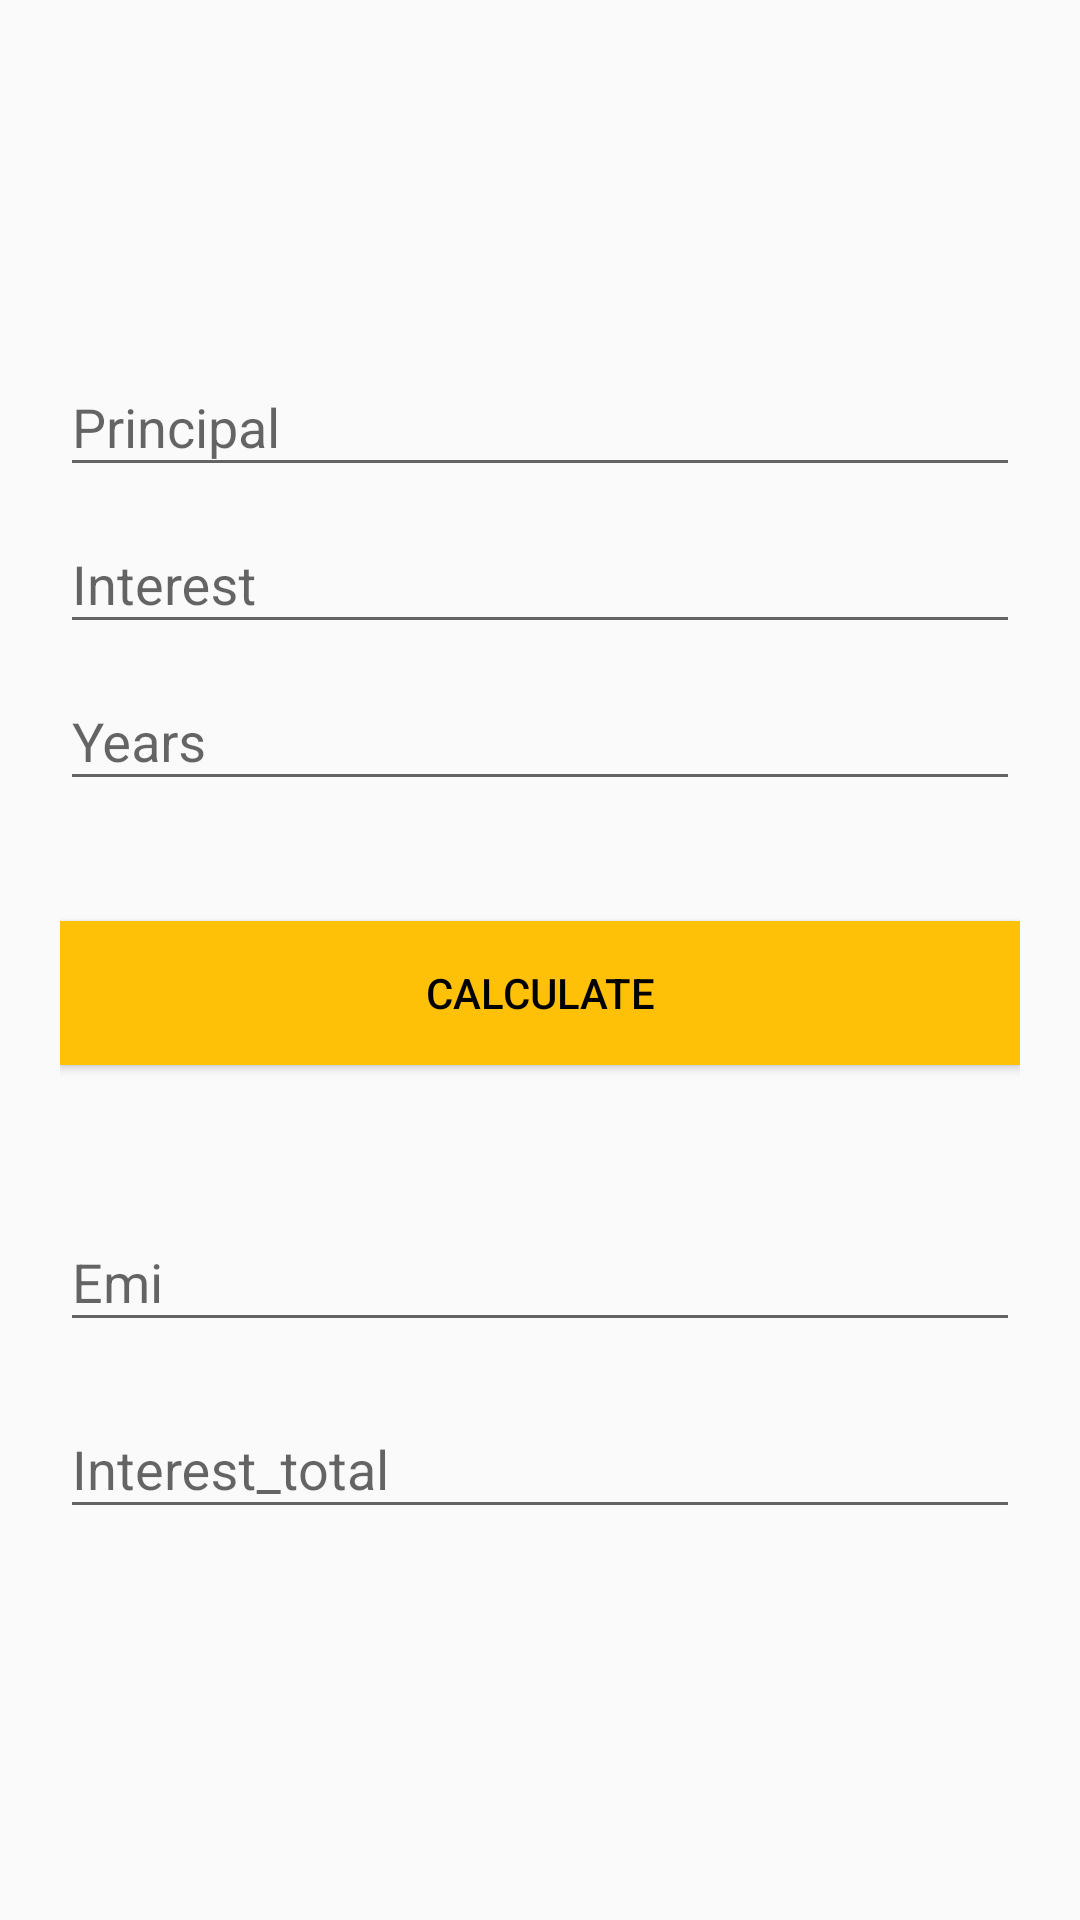

Produce the Android XML layout that renders to this screen, including the resource entries it uses.
<!-- AndroidManifest.xml: application theme Theme.MyApplication -->
<!-- res/layout/activity_emi.xml -->
<androidx.coordinatorlayout.widget.CoordinatorLayout
    xmlns:android="http://schemas.android.com/apk/res/android"
    android:layout_width="match_parent"
    xmlns:tools="http://schemas.android.com/tools"
    tools:context=".inc_emi"
    xmlns:app="http://schemas.android.com/apk/res-auto"
    android:layout_height="match_parent">

    <androidx.core.widget.NestedScrollView
        android:layout_height="match_parent"
        android:layout_width="match_parent">

        <LinearLayout
            android:layout_width="match_parent"
            android:layout_height="match_parent"
            android:layout_marginTop="100dp"
            android:orientation="vertical"
            android:paddingLeft="20dp"
            android:paddingTop="10dp"
            android:paddingRight="20dp">

            <com.google.android.material.textfield.TextInputLayout
                android:id="@+id/input_layout_principal"
                android:layout_width="match_parent"
                android:layout_height="wrap_content">

                <EditText
                    android:id="@+id/principal"
                    android:layout_width="match_parent"
                    android:layout_height="wrap_content"
                    android:digits="0123456789."
                    android:hint="Principal"
                    android:inputType="number"
                    android:singleLine="true"
                    tools:ignore="Autofill" />

            </com.google.android.material.textfield.TextInputLayout>


            <com.google.android.material.textfield.TextInputLayout
                android:id="@+id/input_layout_interest"
                android:layout_width="match_parent"
                android:layout_height="wrap_content">

                <EditText
                    android:id="@+id/interest"
                    android:layout_width="match_parent"
                    android:layout_height="wrap_content"
                    android:digits="0123456789."
                    android:hint="Interest"
                    android:inputType="number"
                    android:singleLine="true"
                    tools:ignore="Autofill" />

            </com.google.android.material.textfield.TextInputLayout>

            <com.google.android.material.textfield.TextInputLayout

                android:id="@+id/input_layout_tenure"
                android:layout_width="match_parent"
                android:layout_height="wrap_content">

                <EditText
                    android:id="@+id/years"
                    android:layout_width="match_parent"
                    android:layout_height="wrap_content"
                    android:digits="0123456789."
                    android:hint="Years"
                    android:inputType="number"
                    tools:ignore="Autofill" />

            </com.google.android.material.textfield.TextInputLayout>


            <Button
                android:id="@+id/btn_calculate2"
                android:layout_width="fill_parent"
                android:layout_height="wrap_content"
                android:layout_marginTop="40dp"
                android:background="@color/yellow"
                android:text="Calculate"
                android:textColor="@color/black"
                tools:ignore="HardcodedText" />


            <com.google.android.material.textfield.TextInputLayout

                android:id="@+id/input_layout_emi"
                android:layout_width="match_parent"
                android:layout_height="wrap_content"
                android:layout_marginTop="40dp">

                <EditText
                    android:id="@+id/emi"
                    android:layout_width="match_parent"
                    android:layout_height="wrap_content"
                    android:hint="Emi"
                    android:inputType="number"
                    android:maxEms="0"
                    tools:ignore="Autofill" />

            </com.google.android.material.textfield.TextInputLayout>

            <com.google.android.material.textfield.TextInputLayout

                android:id="@+id/input_layout_total_Interest"
                android:layout_width="match_parent"
                android:layout_height="wrap_content"
                android:layout_marginTop="10dp">

                <EditText
                    android:id="@+id/interest_total"
                    android:layout_width="match_parent"
                    android:layout_height="wrap_content"
                    android:hint="Interest_total"
                    android:inputType="number"
                    tools:ignore="Autofill" />

            </com.google.android.material.textfield.TextInputLayout>

        </LinearLayout>
    </androidx.core.widget.NestedScrollView>
</androidx.coordinatorlayout.widget.CoordinatorLayout>
<!-- resources referenced by this layout -->
<resources>
  <color name="black">#FF000000</color>
  <color name="yellow">#FFFFC107</color>
  <style name="Theme.MyApplication" parent="Theme.AppCompat.Light.NoActionBar">
          
          <item name="colorPrimary">@color/purple_500</item>
          <item name="colorPrimaryVariant">@color/purple_700</item>
          <item name="colorOnPrimary">@color/white</item>
          
          <item name="colorSecondary">@color/teal_200</item>
          <item name="colorSecondaryVariant">@color/teal_700</item>
          <item name="colorOnSecondary">@color/black</item>
          
          <item name="android:statusBarColor" tools:targetApi="l">?attr/colorPrimaryVariant</item>
          
      </style>
  <color name="purple_500">#FF6200EE</color>
  <color name="purple_700">#FF3700B3</color>
  <color name="white">#FFFFFFFF</color>
  <color name="teal_200">#FF03DAC5</color>
  <color name="teal_700">#FF018786</color>
</resources>
